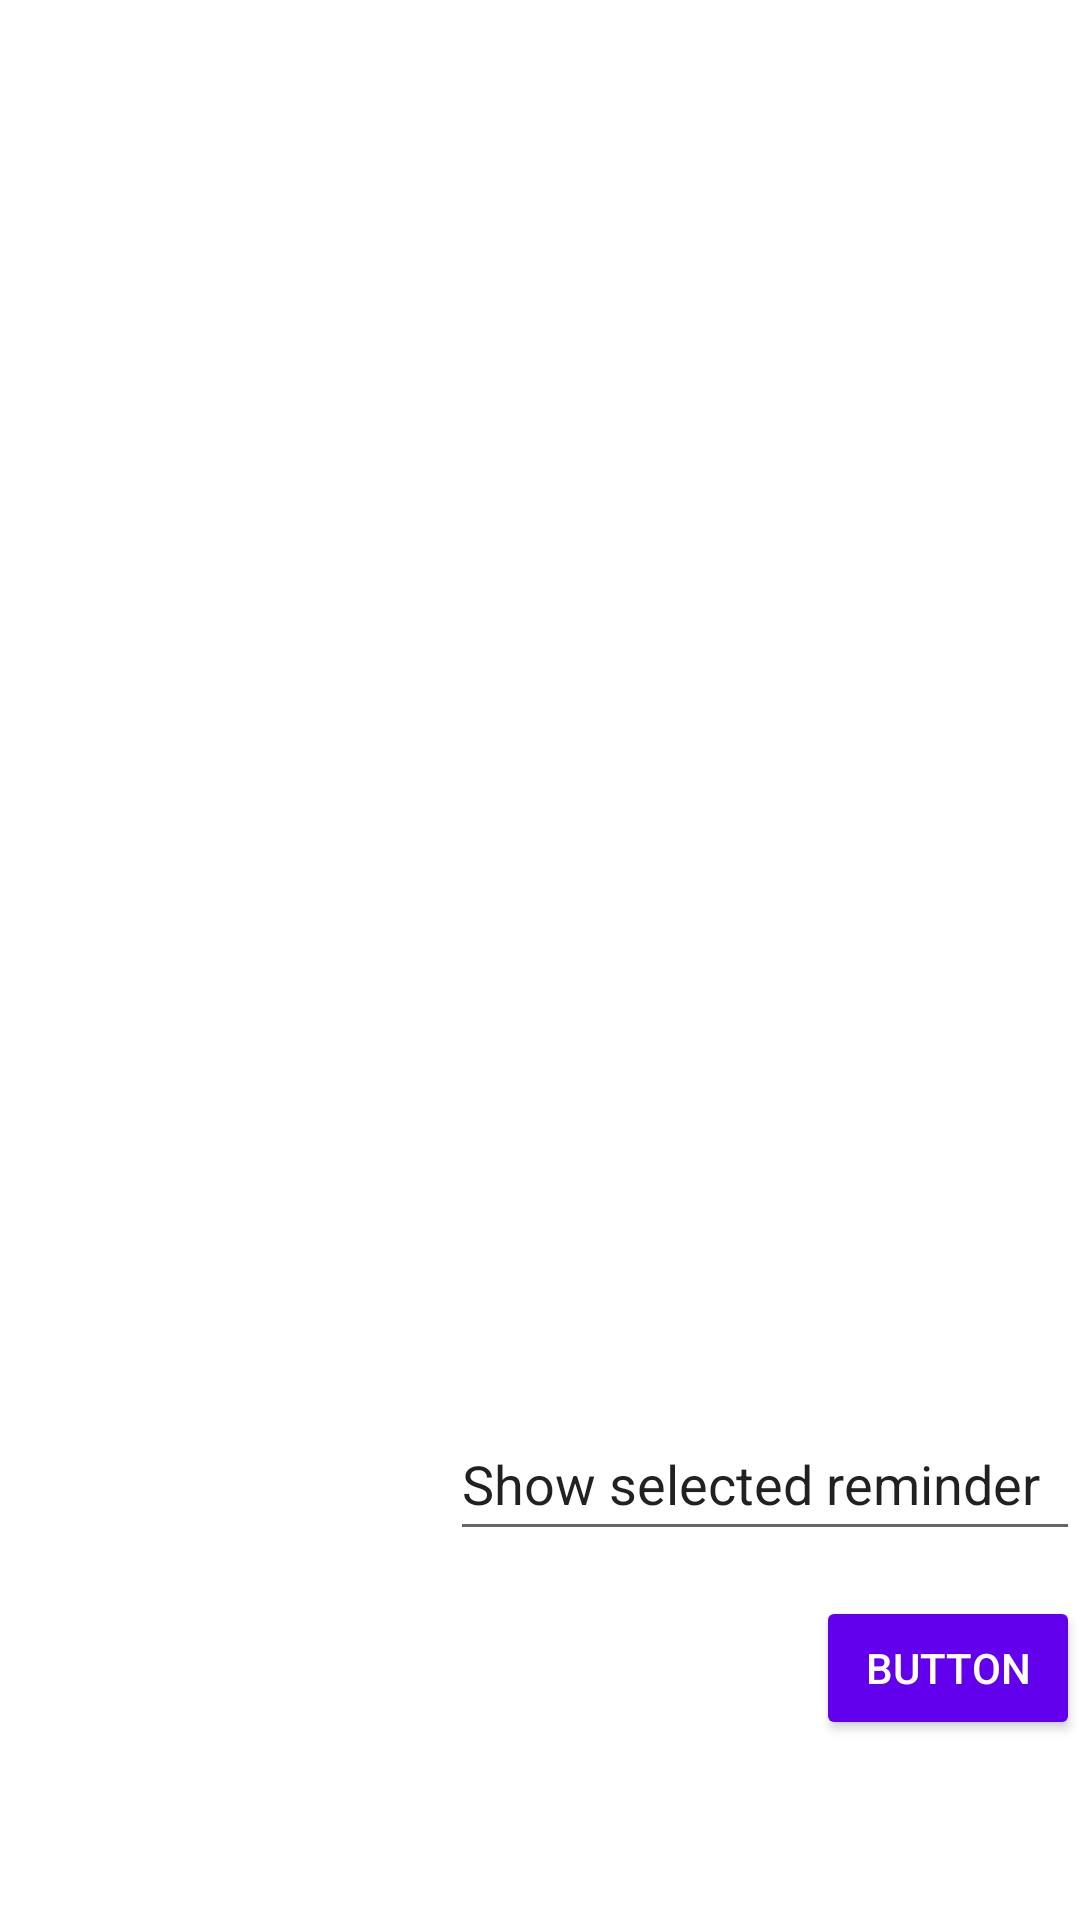

The Android layout XML behind this screen, and the referenced resources:
<!-- AndroidManifest.xml: fallback theme Theme.MaterialComponents.DayNight.NoActionBar -->
<!-- res/layout/fragment_dashboard.xml -->
<?xml version="1.0" encoding="utf-8"?>
<androidx.constraintlayout.widget.ConstraintLayout xmlns:android="http://schemas.android.com/apk/res/android"
    xmlns:app="http://schemas.android.com/apk/res-auto"
    xmlns:tools="http://schemas.android.com/tools"
    android:layout_width="match_parent"
    android:layout_height="match_parent"
    tools:context="net.tbp.interval.ui.dashboard.DashboardFragment"
    android:background="@color/white">

    <androidx.recyclerview.widget.RecyclerView
        android:id="@+id/reminderRecyclerView"
        android:layout_width="0dp"
        android:layout_height="wrap_content"
        android:scrollbars="vertical"
        app:layout_constraintEnd_toEndOf="parent"
        app:layout_constraintStart_toStartOf="parent"
        app:layout_constraintTop_toTopOf="parent" />

    <TextView
        android:id="@+id/saveStatus"
        android:layout_width="match_parent"
        android:layout_height="wrap_content"
        android:layout_marginStart="8dp"
        android:layout_marginTop="8dp"
        android:layout_marginEnd="8dp"
        android:textAlignment="center"
        android:textSize="20sp"
        app:layout_constraintBottom_toBottomOf="parent"
        app:layout_constraintEnd_toEndOf="parent"
        app:layout_constraintStart_toStartOf="parent"
        app:layout_constraintTop_toTopOf="parent" />

    <Button
        android:id="@+id/saveButton"
        android:layout_width="wrap_content"
        android:layout_height="wrap_content"
        android:layout_marginBottom="60dp"
        android:text="Button"
        app:layout_constraintBottom_toBottomOf="parent"
        android:topLeftRadius="150dp"
        android:topRightRadius="150dp"
        app:layout_constraintEnd_toEndOf="parent"
        android:theme="@style/roundBtn"/>

    <EditText
        android:id="@+id/taskName"
        android:layout_width="wrap_content"
        android:layout_height="wrap_content"
        android:layout_marginBottom="15dp"
        android:ems="10"
        android:inputType="textPersonName"
        android:minHeight="48dp"
        android:text="Show selected reminder"
        app:layout_constraintBottom_toTopOf="@+id/saveButton"
        app:layout_constraintEnd_toEndOf="parent" />
</androidx.constraintlayout.widget.ConstraintLayout>
<!-- resources referenced by this layout -->
<resources>
  <color name="white">#FFFFFFFF</color>
  <style name="roundBtn" parent="Widget.MaterialComponents.Button">
          <item name="cornerSizeTopRight">50dp</item>
          <item name="cornerSizeBottomRight">50dp</item>
          <item name="cornerSizeTopLeft">50dp</item>
          <item name="cornerSizeBottomLeft">50dp</item>
      </style>
</resources>
